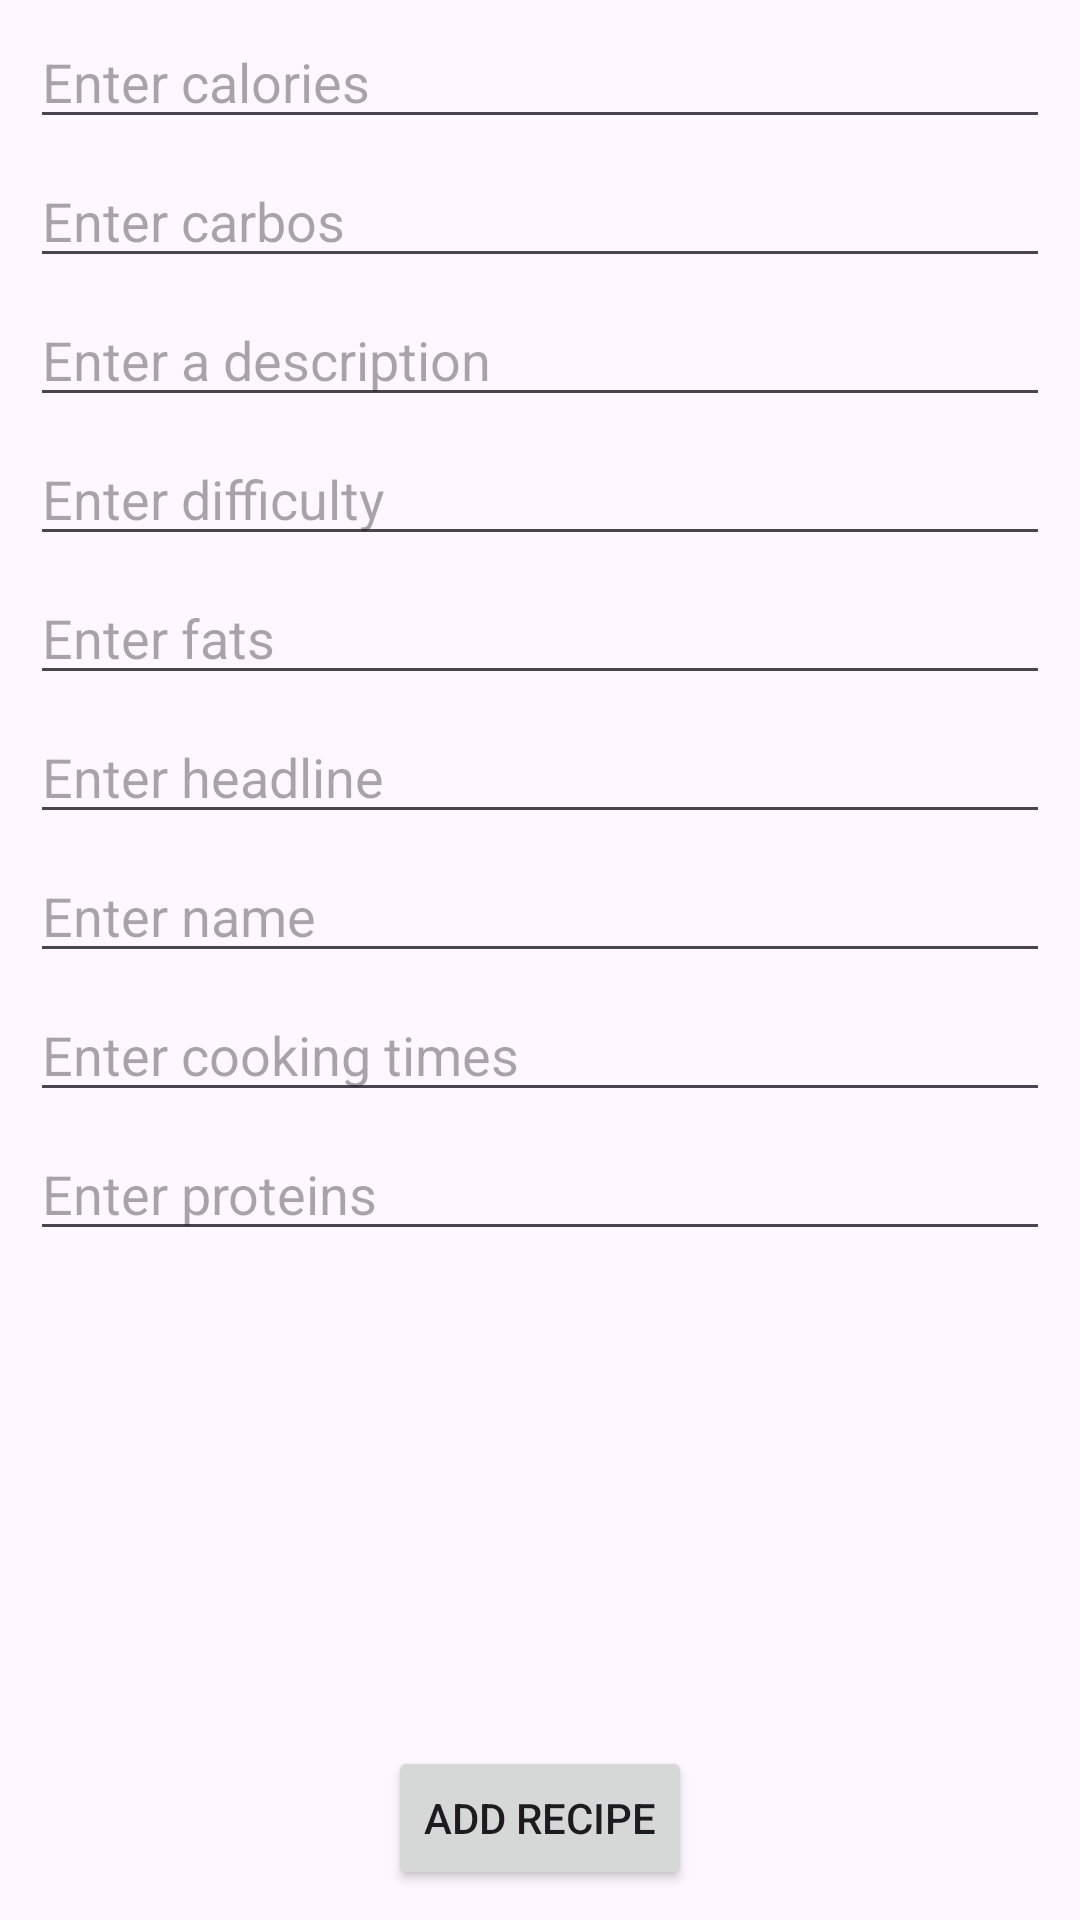

The Android layout XML behind this screen, and the referenced resources:
<!-- AndroidManifest.xml: application theme Theme.SoftCenterTest -->
<!-- res/layout/fragment_add_recipe.xml -->
<?xml version="1.0" encoding="utf-8"?>
<androidx.constraintlayout.widget.ConstraintLayout
    android:layout_width="match_parent"
    android:layout_height="match_parent"
    xmlns:android="http://schemas.android.com/apk/res/android"
    xmlns:app="http://schemas.android.com/apk/res-auto"
    xmlns:tools="http://schemas.android.com/tools"
    tools:context=".fragments.AddRecipeFragment">



    <EditText
        android:id="@+id/calories_et"
        android:layout_width="0dp"
        android:layout_height="wrap_content"
        android:layout_marginStart="10dp"
        android:layout_marginTop="5dp"
        android:layout_marginEnd="10dp"
        android:ems="10"
        android:hint="@string/calories_hint"
        android:inputType="text"
        app:layout_constraintEnd_toEndOf="parent"
        app:layout_constraintHorizontal_bias="1.0"
        app:layout_constraintStart_toStartOf="parent"
        app:layout_constraintTop_toTopOf="parent" />

    <EditText
        android:id="@+id/carbos_et"
        android:layout_width="0dp"
        android:layout_height="wrap_content"
        android:layout_marginTop="5dp"
        android:ems="10"
        android:hint="@string/carbos_hint"
        android:inputType="text"
        app:layout_constraintEnd_toEndOf="@+id/calories_et"
        app:layout_constraintStart_toStartOf="@+id/calories_et"
        app:layout_constraintTop_toBottomOf="@+id/calories_et" />

    <EditText
        android:id="@+id/descr_et"
        android:layout_width="0dp"
        android:layout_height="wrap_content"
        android:layout_marginTop="5dp"
        android:ems="10"
        android:hint="@string/description_hint"
        android:inputType="text"
        app:layout_constraintEnd_toEndOf="@+id/carbos_et"
        app:layout_constraintHorizontal_bias="0.0"
        app:layout_constraintStart_toStartOf="@+id/carbos_et"
        app:layout_constraintTop_toBottomOf="@+id/carbos_et" />

    <EditText
        android:id="@+id/difficulty_et"
        android:layout_width="0dp"
        android:layout_height="wrap_content"
        android:layout_marginTop="5dp"
        android:ems="10"
        android:hint="@string/difficulty_hint"
        android:inputType="phone"
        app:layout_constraintEnd_toEndOf="@+id/descr_et"
        app:layout_constraintStart_toStartOf="@+id/descr_et"
        app:layout_constraintTop_toBottomOf="@+id/descr_et" />

    <EditText
        android:id="@+id/fats_et"
        android:layout_width="0dp"
        android:layout_height="wrap_content"
        android:layout_marginTop="5dp"
        android:ems="10"
        android:hint="@string/fats_hint"
        android:inputType="text"
        app:layout_constraintEnd_toEndOf="@+id/difficulty_et"
        app:layout_constraintStart_toStartOf="@+id/difficulty_et"
        app:layout_constraintTop_toBottomOf="@+id/difficulty_et" />

    <EditText
        android:id="@+id/headline_et"
        android:layout_width="0dp"
        android:layout_height="wrap_content"
        android:layout_marginTop="5dp"
        android:ems="10"
        android:hint="@string/headline_hint"
        android:inputType="text"
        app:layout_constraintEnd_toEndOf="@+id/fats_et"
        app:layout_constraintStart_toStartOf="@+id/fats_et"
        app:layout_constraintTop_toBottomOf="@+id/fats_et" />

    <EditText
        android:id="@+id/name_et"
        android:layout_width="0dp"
        android:layout_height="wrap_content"
        android:ems="10"
        android:hint="@string/name_hint"
        android:inputType="text"
        app:layout_constraintEnd_toEndOf="@+id/headline_et"
        app:layout_constraintStart_toStartOf="@+id/headline_et"
        app:layout_constraintTop_toBottomOf="@+id/headline_et"
        android:layout_marginTop="5dp" />

    <EditText
        android:id="@+id/cooking_times_et"
        android:layout_width="0dp"
        android:layout_height="wrap_content"
        android:layout_marginTop="5dp"
        android:ems="10"
        android:hint="@string/time_hint"
        android:inputType="phone"
        app:layout_constraintEnd_toEndOf="@+id/name_et"
        app:layout_constraintStart_toStartOf="@+id/name_et"
        app:layout_constraintTop_toBottomOf="@+id/name_et" />

    <Button
        android:id="@+id/add_to_db"
        android:layout_width="wrap_content"
        android:layout_height="wrap_content"
        android:layout_marginBottom="10dp"
        android:text="@string/add_recipe"
        app:layout_constraintBottom_toBottomOf="parent"
        app:layout_constraintEnd_toEndOf="parent"
        app:layout_constraintStart_toStartOf="parent" />

    <EditText
        android:id="@+id/proteinsEt"
        android:layout_width="0dp"
        android:layout_height="wrap_content"
        android:layout_marginTop="5dp"
        android:ems="10"
        android:hint="@string/proteins_hint"
        android:inputType="text"
        app:layout_constraintEnd_toEndOf="@+id/cooking_times_et"
        app:layout_constraintStart_toStartOf="@+id/cooking_times_et"
        app:layout_constraintTop_toBottomOf="@+id/cooking_times_et" />

</androidx.constraintlayout.widget.ConstraintLayout>
<!-- resources referenced by this layout -->
<resources>
  <string name="add_recipe">Add recipe</string>
  <string name="calories_hint">Enter calories</string>
  <string name="carbos_hint">Enter carbos</string>
  <string name="description_hint">Enter a description</string>
  <string name="difficulty_hint">Enter difficulty</string>
  <string name="fats_hint">Enter fats</string>
  <string name="headline_hint">Enter headline</string>
  <string name="name_hint">Enter name</string>
  <string name="proteins_hint">Enter proteins</string>
  <string name="time_hint">Enter cooking times</string>
  <style name="Theme.SoftCenterTest" parent="Base.Theme.SoftCenterTest" />
  <style name="Base.Theme.SoftCenterTest" parent="Theme.Material3.DayNight.NoActionBar">
          
          
      </style>
</resources>
